2-way image classification set "data" from GitHub (rishabhbpd/project_rishabh_das); label vocabulary: human, no human.

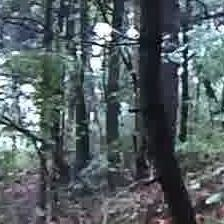
Label: no human

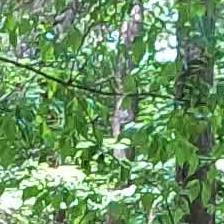
Label: no human

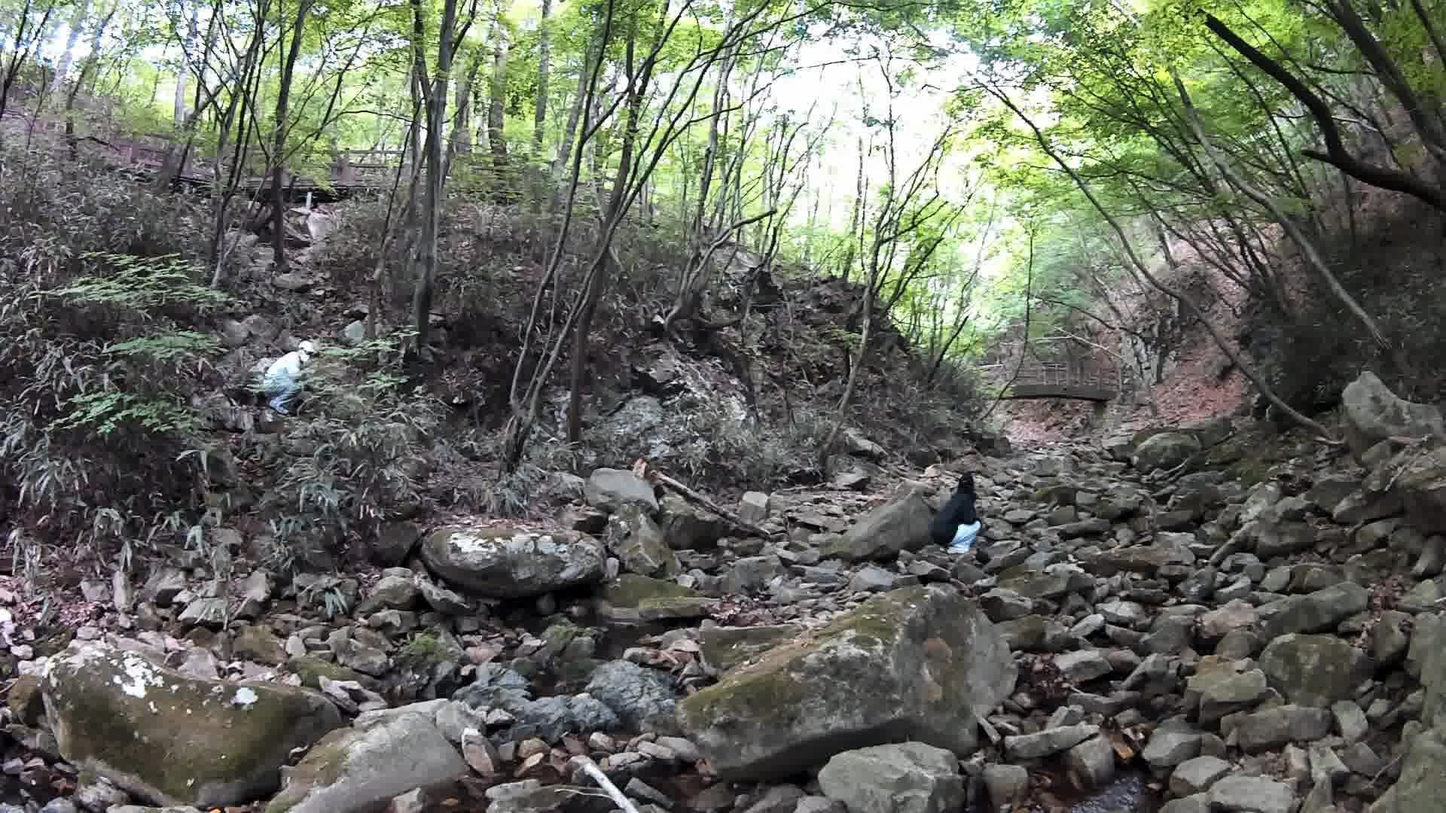
Label: human

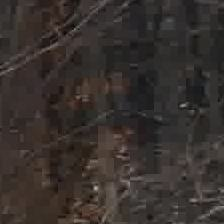
Label: no human

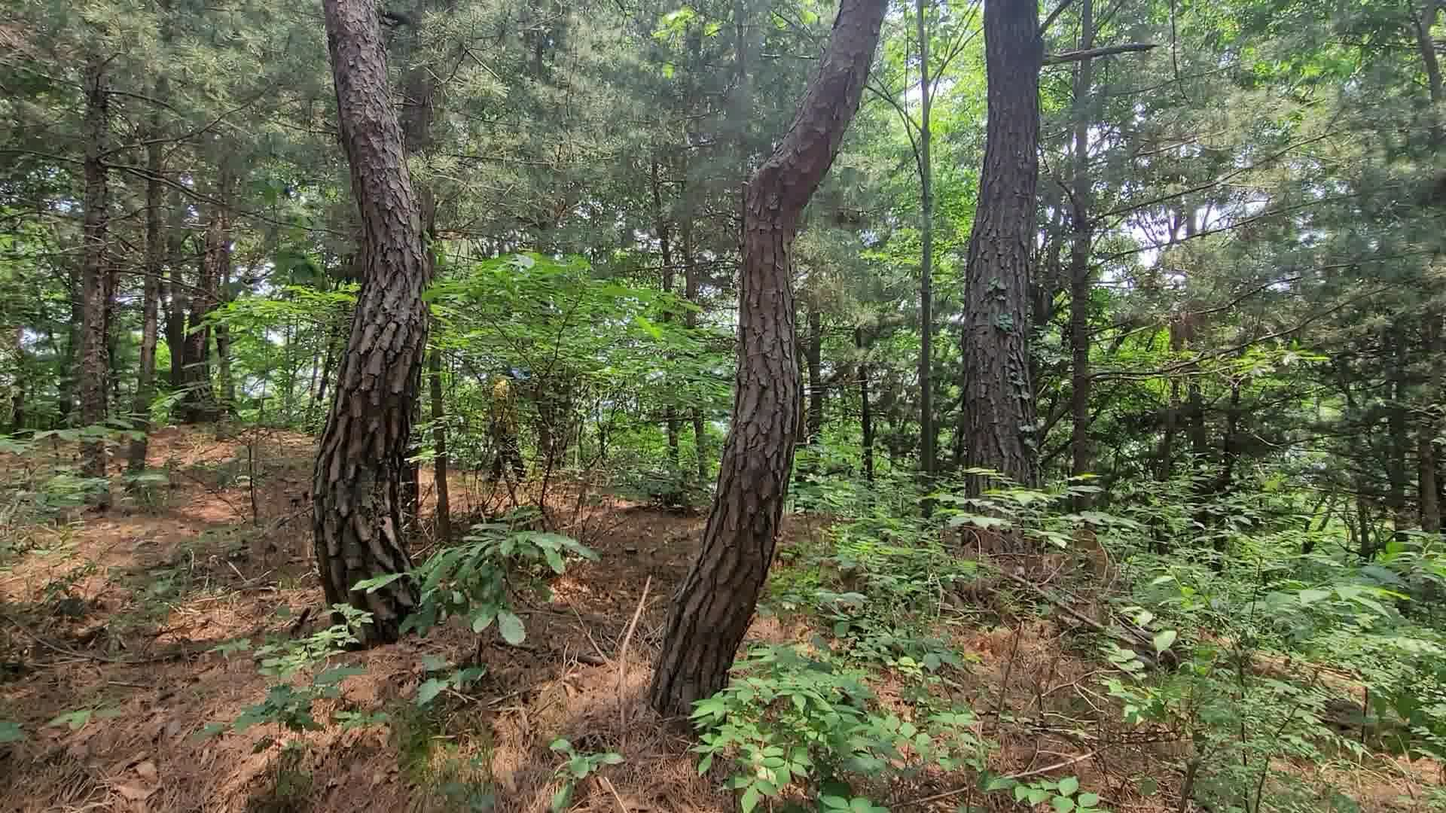
Label: human

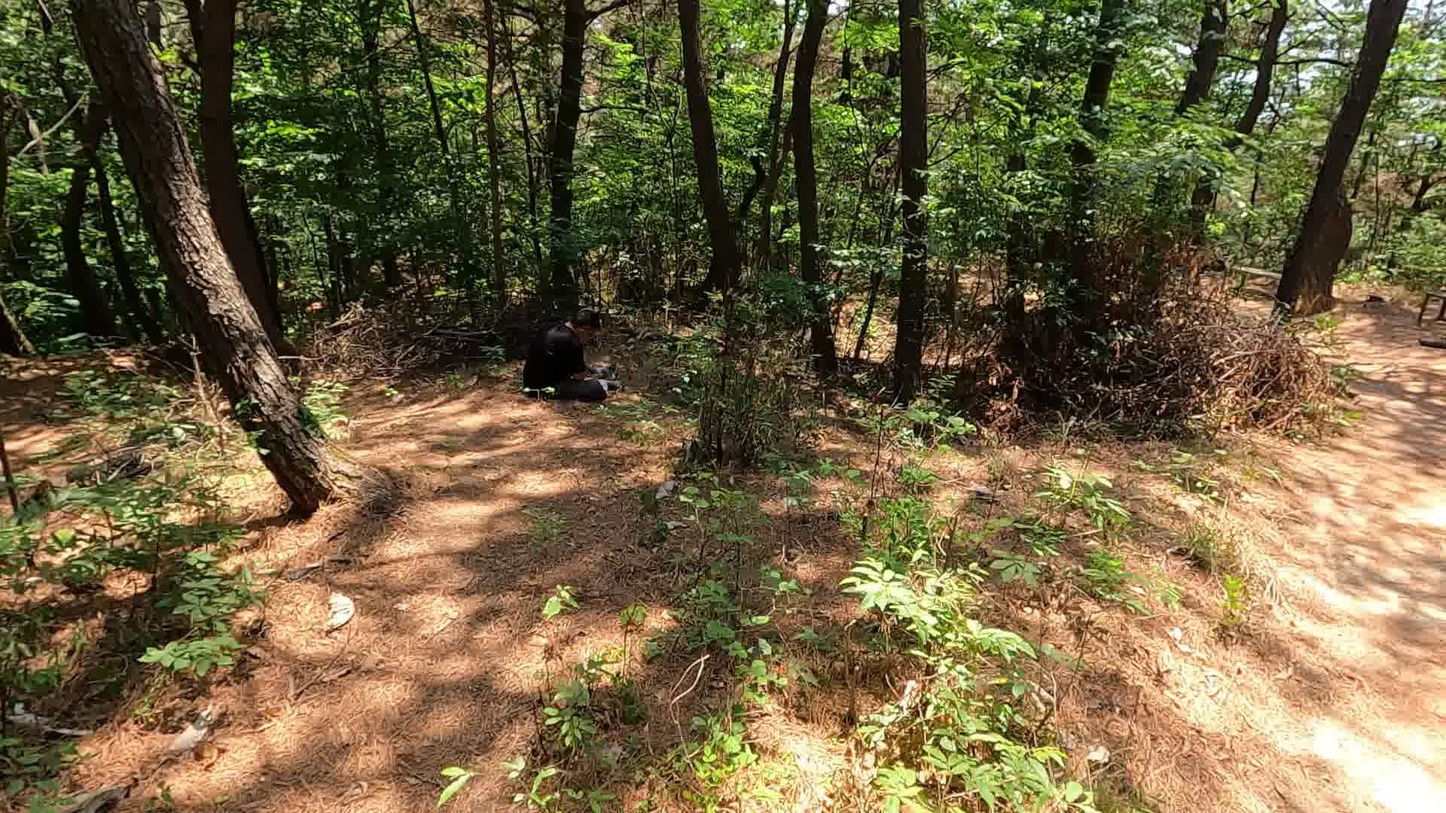
Label: human
